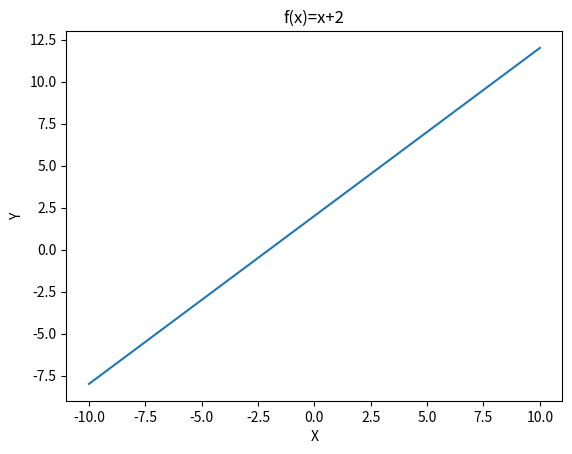

Python code for this plot:
import matplotlib.pyplot as plt
x = list(range(-10, 11))
y = []

for n in x:
    y.append(n+2)
plt.title("f(x)=x+2")
plt.xlabel("X")
plt.ylabel("Y")
plt.plot(x,y)
plt.show()